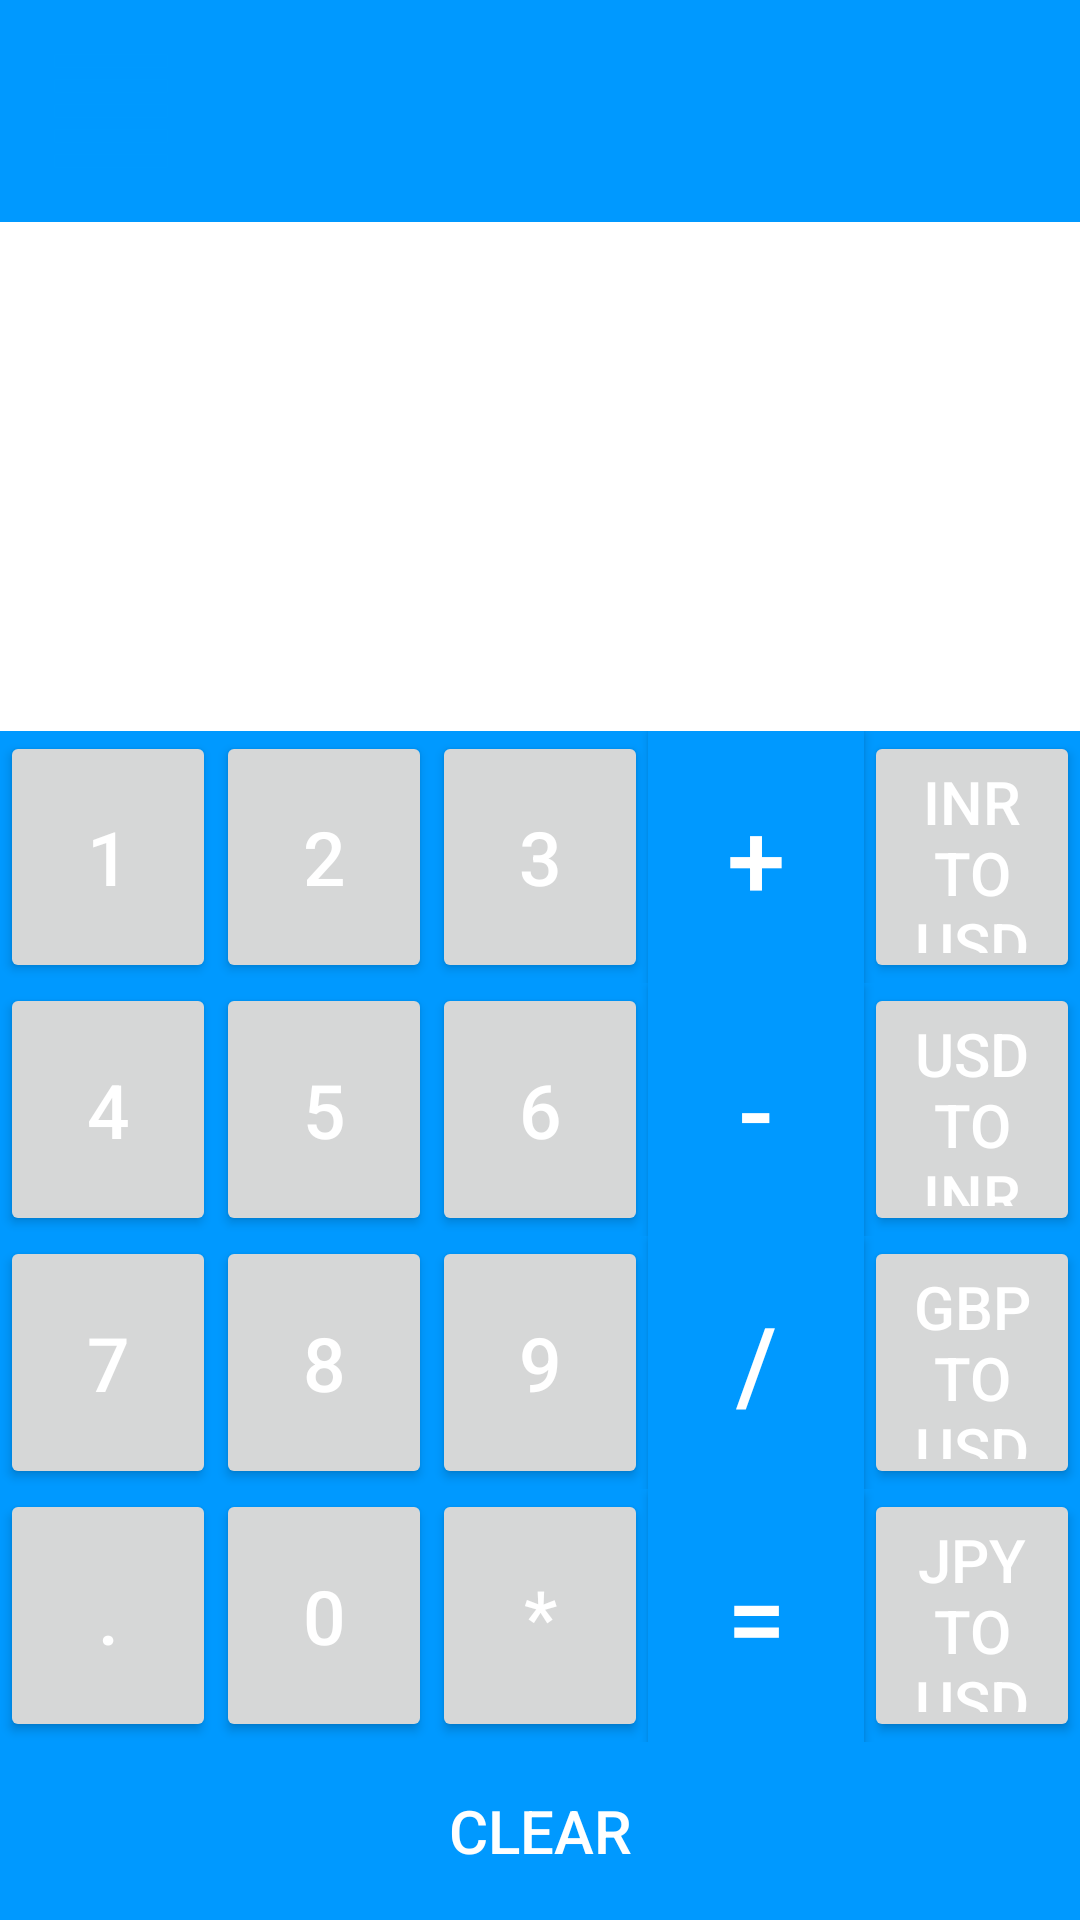

This screen was rendered from an Android layout file. Write that file and the resources it references.
<!-- AndroidManifest.xml: application theme Theme.WannaVisit -->
<!-- res/layout/activity_calculator.xml -->
<?xml version="1.0" encoding="utf-8"?>
<androidx.drawerlayout.widget.DrawerLayout xmlns:android="http://schemas.android.com/apk/res/android"
    xmlns:app="http://schemas.android.com/apk/res-auto"
    xmlns:tools="http://schemas.android.com/tools"
    android:id="@+id/drawer_layout"
    android:layout_width="match_parent"
    android:layout_height="match_parent"
    tools:context=".calculator">

    <LinearLayout
        android:layout_width="match_parent"
        android:layout_height="match_parent"
        android:background="@color/white"
        android:orientation="vertical">

        <include layout="@layout/main_toolbar" />


        <LinearLayout
            android:layout_width="match_parent"
            android:layout_height="0dp"
            android:orientation="vertical"
            android:layout_weight="3">

            <TextView
                android:layout_width="wrap_content"
                android:layout_height="0dp"
                android:layout_weight="1"
                android:layout_gravity="end"
                android:id="@+id/workingsTextView"
                android:text=""
                android:paddingRight="30dp"
                android:textAlignment="textEnd"
                android:gravity="center_vertical"
                android:textColor="@color/purple_200"
                android:textSize="35sp" />

            <TextView
                android:layout_width="wrap_content"
                android:layout_height="0dp"
                android:layout_weight="1"
                android:paddingRight="30dp"
                android:id="@+id/resultTextView"
                android:textAlignment="textEnd"
                android:layout_gravity="end"
                android:gravity="center_vertical"
                android:text=""
                android:textColor="@color/purple_200"
                android:textSize="45sp" />

        </LinearLayout>


        <LinearLayout
            android:layout_width="match_parent"
            android:layout_height="0dp"
            android:layout_weight="7"
            android:background="@color/purple_200"
            android:orientation="vertical">

            <LinearLayout
                android:layout_width="match_parent"
                android:layout_height="0dp"
                android:layout_weight="1"
                tools:ignore="Suspicious0dp">

                <Button
                    android:layout_width="0dp"
                    android:layout_height="match_parent"
                    android:layout_weight="1"
                    android:text="1"
                    android:onClick="oneOnClick"
                    android:textColor="@color/white"
                    android:textSize="25sp"/>

                <Button
                    android:layout_width="0dp"
                    android:layout_height="match_parent"
                    android:layout_weight="1"
                    android:layout_margin="0dp"
                    android:text="2"
                    android:onClick="twoOnClick"
                    android:textColor="@color/white"
                    android:textSize="25sp" />

                <Button
                    android:layout_width="0dp"
                    android:layout_height="match_parent"
                    android:layout_weight="1"
                    android:text="3"
                    android:onClick="threeOnClick"
                    android:textColor="@color/white"
                    android:textSize="25sp" />

                <Button
                    android:layout_width="0dp"
                    android:layout_height="match_parent"
                    android:layout_weight="1"
                    android:text="+"
                    android:textColor="@color/white"
                    android:textSize="35sp"
                    android:onClick="plusOnClick"
                    android:background="@color/purple_200"/>

                <Button
                    android:layout_width="0dp"
                    android:layout_height="match_parent"
                    android:layout_weight="1"
                    android:text="INR to USD"
                    android:onClick="inrToUsdOnClick"
                    android:textColor="@color/white"
                    android:textSize="20sp" />


            </LinearLayout>

            <LinearLayout
                android:layout_width="match_parent"
                android:layout_height="0dp"
                android:layout_weight="1"
                tools:ignore="Suspicious0dp">

                <Button
                    android:layout_width="0dp"
                    android:layout_height="match_parent"
                    android:layout_weight="1"

                    android:text="4"
                    android:onClick="fourOnnClick"
                    android:textColor="@color/white"
                    android:textSize="25sp" />

                <Button
                    android:layout_width="0dp"
                    android:layout_height="match_parent"
                    android:layout_weight="1"
                    android:text="5"
                    android:onClick="fiveOnClick"
                    android:textColor="@color/white"
                    android:textSize="25sp" />

                <Button
                    android:layout_width="0dp"
                    android:layout_height="match_parent"
                    android:layout_weight="1"
                    android:text="6"
                    android:onClick="sixOnClick"
                    android:textColor="@color/white"
                    android:textSize="25sp" />

                <Button
                    android:layout_width="0dp"
                    android:layout_height="match_parent"
                    android:layout_weight="1"
                    android:text="-"
                    android:onClick="minusOnClick"
                    android:textColor="@color/white"
                    android:textSize="35sp"
                    android:background="@color/purple_200"/>


                <Button
                    android:layout_width="0dp"
                    android:layout_height="match_parent"
                    android:layout_weight="1"
                    android:text="USD to INR"
                    android:onClick="usdToInrOnClick"
                    android:textColor="@color/white"
                    android:textSize="20sp" />

            </LinearLayout>

            <LinearLayout
                android:layout_width="match_parent"
                android:layout_height="0dp"
                android:layout_weight="1"
                tools:ignore="Suspicious0dp">

                <Button
                    android:layout_width="0dp"
                    android:layout_height="match_parent"
                    android:layout_weight="1"
                    android:text="7"
                    android:onClick="sevenOnClick"
                    android:textColor="@color/white"
                    android:textSize="25sp" />

                <Button
                    android:layout_width="0dp"
                    android:layout_height="match_parent"
                    android:layout_weight="1"
                    android:text="8"
                    android:onClick="eightOnClick"
                    android:textColor="@color/white"
                    android:textSize="25sp" />

                <Button
                    android:layout_width="0dp"
                    android:layout_height="match_parent"
                    android:layout_weight="1"
                    android:text="9"
                    android:onClick="nineOnClick"
                    android:textColor="@color/white"
                    android:textSize="25sp" />

                <Button
                    android:layout_width="0dp"
                    android:layout_height="match_parent"
                    android:layout_weight="1"
                    android:text="/"
                    android:onClick="divideOnClick"
                    android:textColor="@color/white"
                    android:textSize="35sp"
                    android:background="@color/purple_200"/>


                <Button
                    android:layout_width="0dp"
                    android:layout_height="match_parent"
                    android:layout_weight="1"
                    android:text="GBP to USD"
                    android:onClick="gbpToUsdOnClick"
                    android:textColor="@color/white"
                    android:textSize="20sp" />

            </LinearLayout>

            <LinearLayout
                android:layout_width="match_parent"
                android:layout_height="0dp"
                android:layout_weight="1"
                tools:ignore="Suspicious0dp">

                <Button
                    android:layout_width="0dp"
                    android:layout_height="match_parent"
                    android:layout_weight="1"
                    android:text="."
                    android:onClick="dotOnClick"
                    android:textColor="@color/white"
                    android:textSize="25sp" />

                <Button
                    android:layout_width="0dp"
                    android:layout_height="match_parent"
                    android:layout_weight="1"
                    android:text="0"
                    android:onClick="zeroOnClick"
                    android:textColor="@color/white"
                    android:textSize="25sp" />

                <Button
                    android:layout_width="0dp"
                    android:layout_height="match_parent"
                    android:layout_weight="1"
                    android:text="*"
                    android:onClick="multiplyOnClick"
                    android:textColor="@color/white"
                    android:textSize="25sp" />

                <Button
                    android:layout_width="0dp"
                    android:layout_height="match_parent"
                    android:layout_weight="1"
                    android:text="="
                    android:onClick="equalOnClick"
                    android:textColor="@color/white"
                    android:textSize="35sp"
                    android:background="@color/purple_200"/>

                <Button
                    android:layout_width="0dp"
                    android:layout_height="match_parent"
                    android:layout_weight="1"
                    android:text="JPY to USD"
                    android:onClick="jpyToUsdOnClick"
                    android:textColor="@color/white"
                    android:textSize="20sp" />

            </LinearLayout>

            <LinearLayout
                android:layout_width="match_parent"
                android:layout_height="0dp"
                android:layout_weight="0.7"
                tools:ignore="Suspicious0dp">

                <Button
                    android:layout_width="0dp"
                    android:layout_height="match_parent"
                    android:layout_weight="1"
                    android:text="Clear"
                    android:onClick="clearOnClick"
                    android:textColor="@color/white"
                    android:textSize="20sp"
                    android:background="@color/purple_200"/>

            </LinearLayout>


        </LinearLayout>

    </LinearLayout>


    <RelativeLayout
        android:layout_width="300dp"
        android:layout_height="match_parent"
        android:layout_gravity="start"
        android:background="@android:color/white">

        <include layout="@layout/main_nav_drawer" />

    </RelativeLayout>


</androidx.drawerlayout.widget.DrawerLayout>
<!-- res/layout/main_toolbar.xml (included above) -->
<?xml version="1.0" encoding="utf-8"?>
<LinearLayout xmlns:android="http://schemas.android.com/apk/res/android"
    android:layout_width="match_parent"
    android:layout_height="wrap_content"
    android:background="@color/purple_200"
    android:gravity="center_vertical"
    android:orientation="horizontal"
    android:padding="12dp">

    <ImageView
        android:layout_width="50dp"
        android:layout_height="50dp"
        android:onClick="ClickMenu"
        android:src="@drawable/ic_hamb" />
</LinearLayout>
<!-- res/layout/main_nav_drawer.xml (included above) -->
<?xml version="1.0" encoding="utf-8"?>
<LinearLayout xmlns:android="http://schemas.android.com/apk/res/android"
    android:layout_width="match_parent"
    android:layout_height="match_parent"
    android:orientation="vertical">

    <ImageView
        android:layout_width="match_parent"
        android:layout_height="176dp"
        android:layout_margin="0dp"
        android:onClick="ClickLogo"
        android:background="@color/purple_200"
        android:src="@drawable/ic_logout"/>


    <LinearLayout
        android:layout_width="match_parent"
        android:layout_height="wrap_content"
        android:gravity="center_vertical"
        android:onClick="ClickHome"
        android:orientation="horizontal">

        <ImageView
            android:layout_width="wrap_content"
            android:layout_height="wrap_content"
            android:layout_marginStart="20dp"
            android:src="@drawable/ic_home" />

        <TextView
            android:layout_width="0dp"
            android:layout_height="wrap_content"
            android:layout_marginStart="5dp"
            android:layout_weight="1"
            android:padding="12dp"
            android:text="Home"
            android:textSize="20sp"
            android:textStyle="bold" />

    </LinearLayout>


    <LinearLayout
        android:layout_width="match_parent"
        android:layout_height="wrap_content"
        android:gravity="center_vertical"
        android:onClick="ClickChat"
        android:orientation="horizontal">

        <ImageView
            android:layout_width="wrap_content"
            android:layout_height="wrap_content"
            android:layout_marginStart="20dp"
            android:src="@drawable/ic_chat_24" />

        <TextView
            android:layout_width="0dp"
            android:layout_height="wrap_content"
            android:layout_marginStart="5dp"
            android:layout_weight="1"
            android:padding="12dp"
            android:text="Chat With Us"
            android:textSize="20sp"
            android:textStyle="bold" />

    </LinearLayout>

    <LinearLayout
        android:layout_width="match_parent"
        android:layout_height="wrap_content"
        android:gravity="center_vertical"
        android:onClick="ClickCalculator"
        android:orientation="horizontal">

        <ImageView
            android:layout_width="wrap_content"
            android:layout_height="wrap_content"
            android:layout_marginStart="20dp"
            android:src="@drawable/ic_calculate_24" />

        <TextView
            android:layout_width="0dp"
            android:layout_height="wrap_content"
            android:layout_marginStart="5dp"
            android:layout_weight="1"
            android:padding="12dp"
            android:text="Want To Do Some Math?"
            android:textSize="20sp"
            android:textStyle="bold" />

    </LinearLayout>


    <LinearLayout
        android:layout_width="match_parent"
        android:layout_height="wrap_content"
        android:gravity="center_vertical"
        android:orientation="horizontal">

        <TextView
            android:layout_width="0dp"
            android:layout_height="wrap_content"
            android:layout_marginStart="5dp"
            android:layout_weight="1"
            android:padding="12dp"
            android:text="OTHER ACTIONS"
            android:textStyle="bold" />
    </LinearLayout>


    <LinearLayout
        android:layout_width="match_parent"
        android:layout_height="wrap_content"
        android:gravity="center_vertical"
        android:onClick="ClickLogout"
        android:orientation="horizontal">

        <ImageView
            android:layout_width="wrap_content"
            android:layout_height="wrap_content"
            android:layout_marginStart="20dp"
            android:src="@drawable/ic_logout" />

        <TextView
            android:layout_width="0dp"
            android:layout_height="wrap_content"
            android:layout_marginStart="5dp"
            android:layout_weight="1"
            android:padding="12dp"
            android:text="Logout"
            android:textSize="18sp"
            android:textStyle="bold" />

    </LinearLayout>

    <LinearLayout
        android:layout_width="match_parent"
        android:layout_height="wrap_content"
        android:gravity="center_vertical"
        android:onClick="ClickExit"
        android:orientation="horizontal">

        <ImageView
            android:layout_width="wrap_content"
            android:layout_height="wrap_content"
            android:layout_marginStart="20dp"
            android:src="@drawable/ic_exit" />

        <TextView
            android:layout_width="0dp"
            android:layout_height="wrap_content"
            android:layout_marginStart="5dp"
            android:layout_weight="1"
            android:padding="12dp"
            android:text="Exit"
            android:textSize="18sp"
            android:textStyle="bold" />

    </LinearLayout>

</LinearLayout>
<!-- resources referenced by this layout -->
<resources>
  <color name="purple_200">#0099ff</color>
  <color name="white">#FFFFFFFF</color>
  <!-- drawable ic_calculate_24 (drawable) -->
  <vector android:height="24dp" android:tint="@color/purple_200"
      android:viewportHeight="24" android:viewportWidth="24"
      android:width="24dp" xmlns:android="http://schemas.android.com/apk/res/android">
      <path android:fillColor="@android:color/white" android:pathData="M19,3H5C3.9,3 3,3.9 3,5v14c0,1.1 0.9,2 2,2h14c1.1,0 2,-0.9 2,-2V5C21,3.9 20.1,3 19,3zM13.03,7.06L14.09,6l1.41,1.41L16.91,6l1.06,1.06l-1.41,1.41l1.41,1.41l-1.06,1.06L15.5,9.54l-1.41,1.41l-1.06,-1.06l1.41,-1.41L13.03,7.06zM6.25,7.72h5v1.5h-5V7.72zM11.5,16h-2v2H8v-2H6v-1.5h2v-2h1.5v2h2V16zM18,17.25h-5v-1.5h5V17.25zM18,14.75h-5v-1.5h5V14.75z"/>
  </vector>
  <!-- drawable ic_chat_24 (drawable) -->
  <vector android:height="24dp" android:tint="@color/purple_200"
      android:viewportHeight="24" android:viewportWidth="24"
      android:width="24dp" xmlns:android="http://schemas.android.com/apk/res/android">
      <path android:fillColor="@android:color/white" android:pathData="M20,2L4,2c-1.1,0 -1.99,0.9 -1.99,2L2,22l4,-4h14c1.1,0 2,-0.9 2,-2L22,4c0,-1.1 -0.9,-2 -2,-2zM6,9h12v2L6,11L6,9zM14,14L6,14v-2h8v2zM18,8L6,8L6,6h12v2z"/>
  </vector>
  <!-- drawable ic_exit (drawable) -->
  <vector xmlns:android="http://schemas.android.com/apk/res/android"
      android:width="24dp"
      android:height="24dp"
      android:tint="@color/purple_200"
      android:viewportWidth="24"
      android:viewportHeight="24">
      <path
          android:fillColor="@android:color/white"
          android:pathData="M12,2C6.47,2 2,6.47 2,12s4.47,10 10,10 10,-4.47 10,-10S17.53,2 12,2zM17,15.59L15.59,17 12,13.41 8.41,17 7,15.59 10.59,12 7,8.41 8.41,7 12,10.59 15.59,7 17,8.41 13.41,12 17,15.59z" />
  </vector>
  <!-- drawable ic_hamb (drawable) -->
  <vector android:height="24dp" android:tint="@color/purple_200"
      android:viewportHeight="24" android:viewportWidth="24"
      android:width="24dp" xmlns:android="http://schemas.android.com/apk/res/android">
      <path android:fillColor="@android:color/white" android:pathData="M3,21h18v-2L3,19v2zM3,17h18v-2L3,15v2zM3,13h18v-2L3,11v2zM3,9h18L21,7L3,7v2zM3,3v2h18L21,3L3,3z"/>
  </vector>
  <!-- drawable ic_home (drawable) -->
  <vector android:height="24dp" android:tint="@color/purple_200"
      android:viewportHeight="24" android:viewportWidth="24"
      android:width="24dp" xmlns:android="http://schemas.android.com/apk/res/android">
      <path android:fillColor="@android:color/white" android:pathData="M10,20v-6h4v6h5v-8h3L12,3 2,12h3v8z"/>
  </vector>
  <!-- drawable ic_logout (drawable) -->
  <vector xmlns:android="http://schemas.android.com/apk/res/android"
      android:width="24dp"
      android:height="24dp"
      android:tint="@color/purple_200"
      android:viewportWidth="24"
      android:viewportHeight="24">
      <path
          android:fillColor="@android:color/white"
          android:pathData="M3,8.41l9,9l7,-7V15h2V7h-8v2h4.59L12,14.59L4.41,7L3,8.41z" />
  </vector>
  <style name="Theme.WannaVisit" parent="Theme.MaterialComponents.DayNight.DarkActionBar">
          
          <item name="colorPrimary">@color/purple_500</item>
          <item name="colorPrimaryVariant">@color/purple_700</item>
          <item name="colorOnPrimary">@color/white</item>
          
          <item name="colorSecondary">@color/teal_200</item>
          <item name="colorSecondaryVariant">@color/teal_700</item>
          <item name="colorOnSecondary">@color/black</item>
          
          <item name="android:statusBarColor" tools:targetApi="l">?attr/colorPrimaryVariant</item>
          
      </style>
  <color name="purple_500">#0099ff</color>
  <color name="purple_700">#0099ff</color>
  <color name="teal_200">#FF03DAC5</color>
  <color name="teal_700">#FF018786</color>
  <color name="black">#FF000000</color>
</resources>
